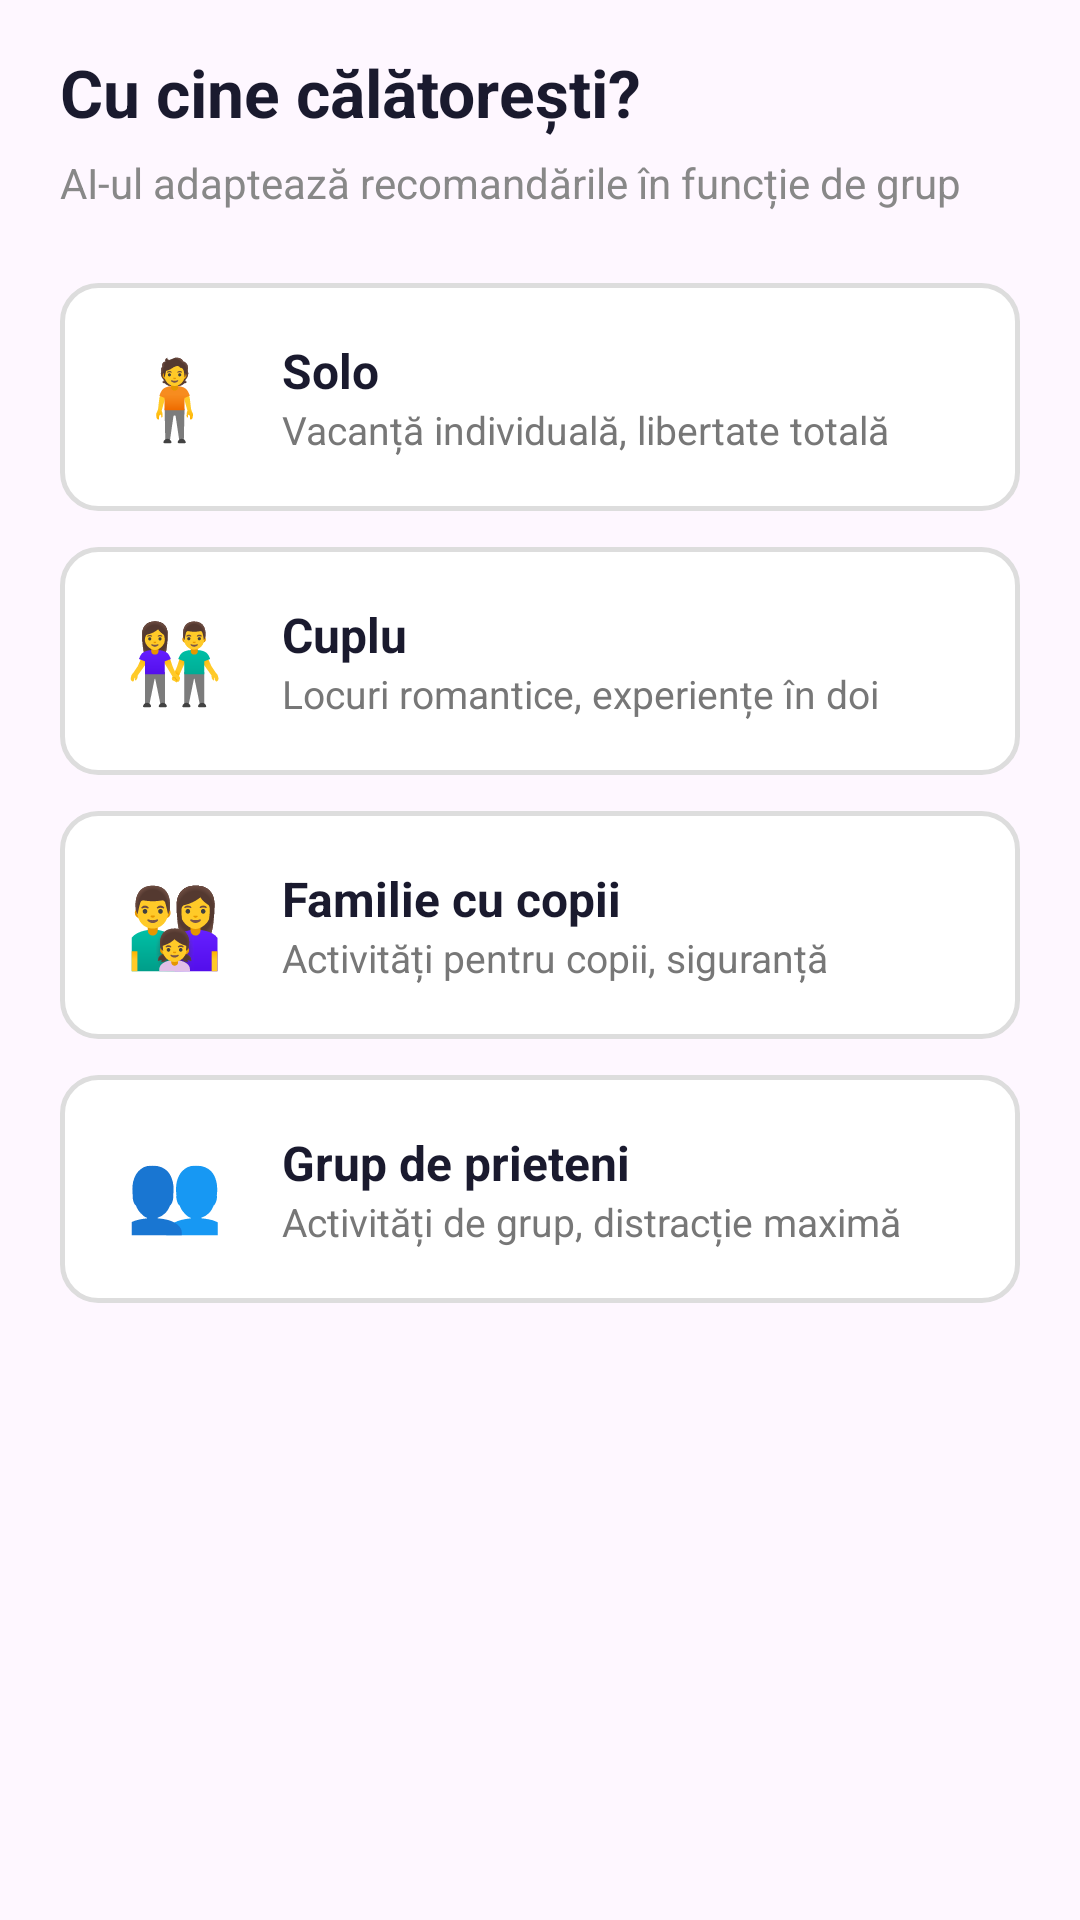

Layout XML and referenced resources for this Android screen:
<!-- AndroidManifest.xml: application theme Theme.ProiectFinal -->
<!-- res/layout/fragment_step4_company.xml -->
<?xml version="1.0" encoding="utf-8"?>
<ScrollView xmlns:android="http://schemas.android.com/apk/res/android"
    android:layout_width="match_parent"
    android:layout_height="match_parent">

    <LinearLayout android:layout_width="match_parent" android:layout_height="wrap_content"
        android:orientation="vertical" android:paddingStart="20dp" android:paddingEnd="20dp"
        android:paddingTop="16dp" android:paddingBottom="16dp">

        <TextView android:layout_width="wrap_content" android:layout_height="wrap_content"
            android:text="Cu cine călătorești?" android:textSize="22sp"
            android:textStyle="bold" android:textColor="#1A1A2E" android:layout_marginBottom="6dp" />

        <TextView android:layout_width="wrap_content" android:layout_height="wrap_content"
            android:text="AI-ul adaptează recomandările în funcție de grup"
            android:textSize="14sp" android:textColor="#888888" android:layout_marginBottom="24dp" />

        <LinearLayout android:id="@+id/option_solo" android:layout_width="match_parent"
            android:layout_height="wrap_content" android:orientation="horizontal"
            android:background="@drawable/bg_option_normal" android:padding="16dp"
            android:layout_marginBottom="12dp" android:gravity="center_vertical">
            <TextView android:layout_width="44dp" android:layout_height="44dp"
                android:text="🧍" android:textSize="26sp" android:gravity="center" />
            <LinearLayout android:layout_width="0dp" android:layout_height="wrap_content"
                android:layout_weight="1" android:orientation="vertical" android:layout_marginStart="14dp">
                <TextView android:layout_width="wrap_content" android:layout_height="wrap_content"
                    android:text="Solo" android:textSize="16sp" android:textStyle="bold" android:textColor="#1A1A2E" />
                <TextView android:layout_width="wrap_content" android:layout_height="wrap_content"
                    android:text="Vacanță individuală, libertate totală" android:textSize="13sp" android:textColor="#777777" />
            </LinearLayout>
        </LinearLayout>

        <LinearLayout android:id="@+id/option_cuplu" android:layout_width="match_parent"
            android:layout_height="wrap_content" android:orientation="horizontal"
            android:background="@drawable/bg_option_normal" android:padding="16dp"
            android:layout_marginBottom="12dp" android:gravity="center_vertical">
            <TextView android:layout_width="44dp" android:layout_height="44dp"
                android:text="👫" android:textSize="26sp" android:gravity="center" />
            <LinearLayout android:layout_width="0dp" android:layout_height="wrap_content"
                android:layout_weight="1" android:orientation="vertical" android:layout_marginStart="14dp">
                <TextView android:layout_width="wrap_content" android:layout_height="wrap_content"
                    android:text="Cuplu" android:textSize="16sp" android:textStyle="bold" android:textColor="#1A1A2E" />
                <TextView android:layout_width="wrap_content" android:layout_height="wrap_content"
                    android:text="Locuri romantice, experiențe în doi" android:textSize="13sp" android:textColor="#777777" />
            </LinearLayout>
        </LinearLayout>

        <LinearLayout android:id="@+id/option_familie" android:layout_width="match_parent"
            android:layout_height="wrap_content" android:orientation="horizontal"
            android:background="@drawable/bg_option_normal" android:padding="16dp"
            android:layout_marginBottom="12dp" android:gravity="center_vertical">
            <TextView android:layout_width="44dp" android:layout_height="44dp"
                android:text="👨‍👩‍👧" android:textSize="26sp" android:gravity="center" />
            <LinearLayout android:layout_width="0dp" android:layout_height="wrap_content"
                android:layout_weight="1" android:orientation="vertical" android:layout_marginStart="14dp">
                <TextView android:layout_width="wrap_content" android:layout_height="wrap_content"
                    android:text="Familie cu copii" android:textSize="16sp" android:textStyle="bold" android:textColor="#1A1A2E" />
                <TextView android:layout_width="wrap_content" android:layout_height="wrap_content"
                    android:text="Activități pentru copii, siguranță" android:textSize="13sp" android:textColor="#777777" />
            </LinearLayout>
        </LinearLayout>

        <LinearLayout android:id="@+id/option_grup" android:layout_width="match_parent"
            android:layout_height="wrap_content" android:orientation="horizontal"
            android:background="@drawable/bg_option_normal" android:padding="16dp"
            android:layout_marginBottom="12dp" android:gravity="center_vertical">
            <TextView android:layout_width="44dp" android:layout_height="44dp"
                android:text="👥" android:textSize="26sp" android:gravity="center" />
            <LinearLayout android:layout_width="0dp" android:layout_height="wrap_content"
                android:layout_weight="1" android:orientation="vertical" android:layout_marginStart="14dp">
                <TextView android:layout_width="wrap_content" android:layout_height="wrap_content"
                    android:text="Grup de prieteni" android:textSize="16sp" android:textStyle="bold" android:textColor="#1A1A2E" />
                <TextView android:layout_width="wrap_content" android:layout_height="wrap_content"
                    android:text="Activități de grup, distracție maximă" android:textSize="13sp" android:textColor="#777777" />
            </LinearLayout>
        </LinearLayout>

    </LinearLayout>
</ScrollView>
<!-- resources referenced by this layout -->
<resources>
  <!-- drawable bg_option_normal (drawable) -->
  <?xml version="1.0" encoding="utf-8"?>
  <shape xmlns:android="http://schemas.android.com/apk/res/android"
      android:shape="rectangle">
      <solid android:color="#FFFFFF" />
      <corners android:radius="12dp" />
      <stroke android:width="1.5dp" android:color="#DDDDDD" />
  </shape>
  <style name="Theme.ProiectFinal" parent="Base.Theme.ProiectFinal" />
  <style name="Base.Theme.ProiectFinal" parent="Theme.Material3.DayNight.NoActionBar">
          
          
          <item name="android:statusBarColor">@android:color/transparent</item>
          <item name="android:windowLightStatusBar">true</item>
      </style>
</resources>
